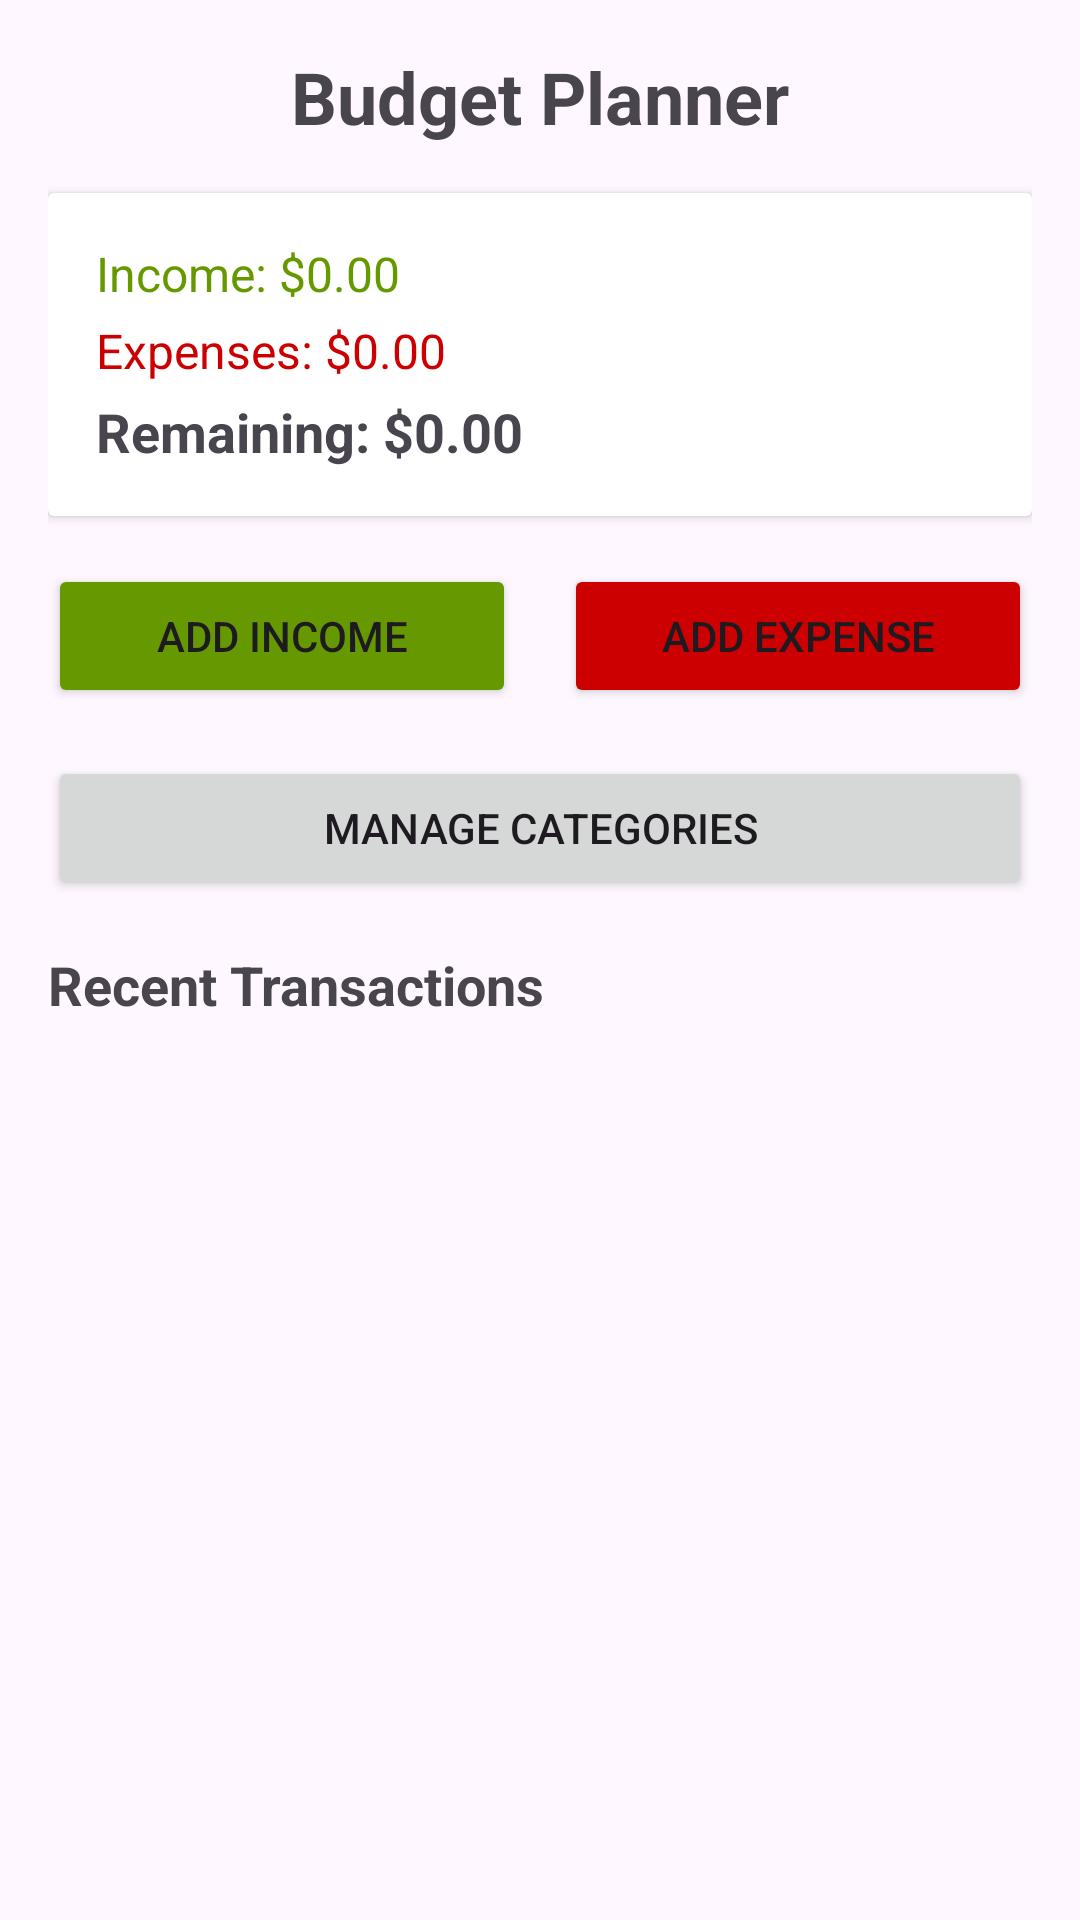

Here is an Android app screen rendered from its layout file. Give the layout XML and the strings, colors and styles it references.
<!-- AndroidManifest.xml: application theme Theme.BudgetPlanner -->
<!-- res/layout/activity_main.xml -->
<?xml version="1.0" encoding="utf-8"?>
<LinearLayout xmlns:android="http://schemas.android.com/apk/res/android"
    android:layout_width="match_parent"
    android:layout_height="match_parent"
    android:orientation="vertical"
    android:padding="16dp">

    <TextView
        android:layout_width="match_parent"
        android:layout_height="wrap_content"
        android:text="Budget Planner"
        android:textSize="24sp"
        android:textStyle="bold"
        android:gravity="center"
        android:layout_marginBottom="16dp" />

    
    <androidx.cardview.widget.CardView
        android:layout_width="match_parent"
        android:layout_height="wrap_content"
        android:layout_marginBottom="16dp"
        android:elevation="4dp">

        <LinearLayout
            android:layout_width="match_parent"
            android:layout_height="wrap_content"
            android:orientation="vertical"
            android:padding="16dp">

            <TextView
                android:id="@+id/totalIncomeText"
                android:layout_width="match_parent"
                android:layout_height="wrap_content"
                android:text="Income: $0.00"
                android:textSize="16sp"
                android:textColor="@android:color/holo_green_dark"
                android:layout_marginBottom="4dp" />

            <TextView
                android:id="@+id/totalExpenseText"
                android:layout_width="match_parent"
                android:layout_height="wrap_content"
                android:text="Expenses: $0.00"
                android:textSize="16sp"
                android:textColor="@android:color/holo_red_dark"
                android:layout_marginBottom="4dp" />

            <TextView
                android:id="@+id/remainingBudgetText"
                android:layout_width="match_parent"
                android:layout_height="wrap_content"
                android:text="Remaining: $0.00"
                android:textSize="18sp"
                android:textStyle="bold" />

        </LinearLayout>

    </androidx.cardview.widget.CardView>

    
    <LinearLayout
        android:layout_width="match_parent"
        android:layout_height="wrap_content"
        android:orientation="horizontal"
        android:layout_marginBottom="16dp">

        <Button
            android:id="@+id/addIncomeBtn"
            android:layout_width="0dp"
            android:layout_height="wrap_content"
            android:layout_weight="1"
            android:text="Add Income"
            android:layout_marginEnd="8dp"
            android:backgroundTint="@android:color/holo_green_dark" />

        <Button
            android:id="@+id/addExpenseBtn"
            android:layout_width="0dp"
            android:layout_height="wrap_content"
            android:layout_weight="1"
            android:text="Add Expense"
            android:layout_marginStart="8dp"
            android:backgroundTint="@android:color/holo_red_dark" />

    </LinearLayout>

    <Button
        android:id="@+id/viewCategoriesBtn"
        android:layout_width="match_parent"
        android:layout_height="wrap_content"
        android:text="Manage Categories"
        android:layout_marginBottom="16dp" />

    
    <TextView
        android:layout_width="match_parent"
        android:layout_height="wrap_content"
        android:text="Recent Transactions"
        android:textSize="18sp"
        android:textStyle="bold"
        android:layout_marginBottom="8dp" />

    <androidx.recyclerview.widget.RecyclerView
        android:id="@+id/transactionsRecyclerView"
        android:layout_width="match_parent"
        android:layout_height="0dp"
        android:layout_weight="1" />

</LinearLayout>
<!-- resources referenced by this layout -->
<resources>
  <style name="Theme.BudgetPlanner" parent="Theme.Material3.DayNight.NoActionBar">
          
          <item name="colorPrimary">#6200EE</item>
          <item name="colorPrimaryVariant">#3700B3</item>
          <item name="colorOnPrimary">#FFFFFF</item>
          
          <item name="colorSecondary">#03DAC5</item>
          <item name="colorSecondaryVariant">#018786</item>
          <item name="colorOnSecondary">#000000</item>
      </style>
</resources>
